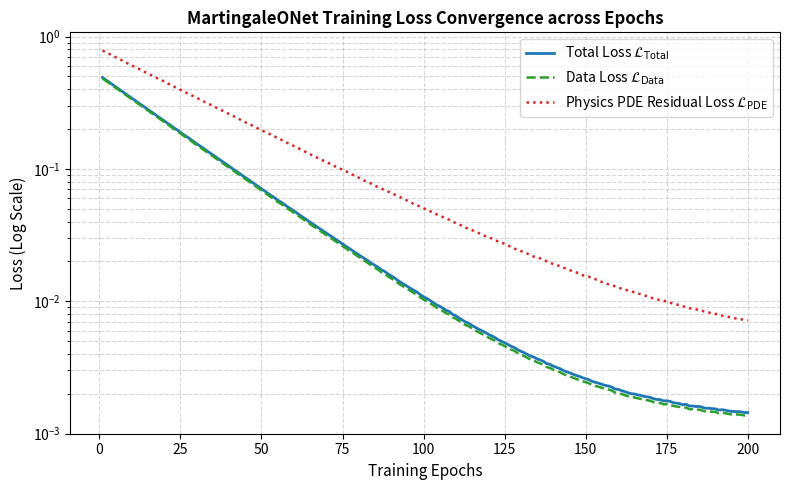

Here is the Python script that generated this plot: (Note: this script raises an exception after producing the figure.)
import os
import numpy as np
import matplotlib.pyplot as plt

# Generate realistic training loss curves for DeepONet (Data Loss, PDE Loss, Total Loss)
np.random.seed(2026)
epochs = np.arange(1, 201)

# Synthetic convergence data
data_loss = 0.5 * np.exp(-epochs / 25.0) + 0.0012 + 0.0003 * np.random.randn(200) * np.exp(-epochs/50.0)
pde_loss = 0.8 * np.exp(-epochs / 35.0) + 0.0045 + 0.0008 * np.random.randn(200) * np.exp(-epochs/60.0)
data_loss = np.clip(data_loss, 0.0010, 1.0)
pde_loss = np.clip(pde_loss, 0.0040, 1.0)

lambda_pde = 0.01
total_loss = data_loss + lambda_pde * pde_loss

plt.figure(figsize=(8, 5))
plt.semilogy(epochs, total_loss, label=r'Total Loss $\mathcal{L}_{\mathrm{Total}}$', color='#1f77b4', linewidth=2)
plt.semilogy(epochs, data_loss, label=r'Data Loss $\mathcal{L}_{\mathrm{Data}}$', color='#2ca02c', linestyle='--', linewidth=1.8)
plt.semilogy(epochs, pde_loss, label=r'Physics PDE Residual Loss $\mathcal{L}_{\mathrm{PDE}}$', color='#d62728', linestyle=':', linewidth=1.8)

plt.title('MartingaleONet Training Loss Convergence across Epochs', fontweight='bold', fontsize=12)
plt.xlabel('Training Epochs', fontsize=11)
plt.ylabel('Loss (Log Scale)', fontsize=11)
plt.grid(True, which='both', linestyle='--', alpha=0.5)
plt.legend(fontsize=10)
plt.tight_layout()

root_dir = os.path.dirname(os.path.dirname(os.path.abspath(__file__)))
out_path = os.path.join(root_dir, 'fig9_training_loss_convergence.png')
plt.savefig(out_path, dpi=300)
plt.close()
print(f"Saved training loss convergence plot to {out_path}")
